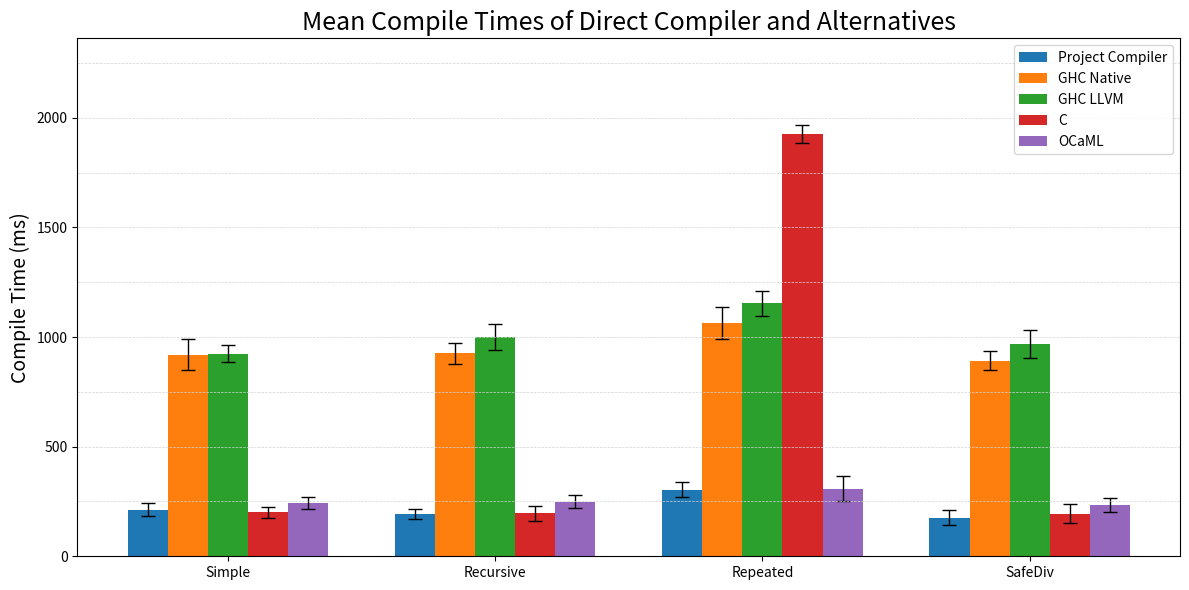

Recreate this plot in Python. (Note: this script raises an exception after producing the figure.)
import matplotlib.pyplot as plt
import numpy as np

means = {
    "Project Compiler":[212.4, 192.3, 302.5, 176.1],
#    "GHC Native no -O2":  [861.4, 854.4, 1333,  868.5],
#    "GHC LLVM no -O2":    [908.2, 951.0, 3427,  937.6],
    "GHC Native":  [918.4,926.1,1064,892.7],
    "GHC LLVM":    [923.9,999.7,1153,969.5],
#    "C no -O3":           [195.7, 182.7, 236,   203.5],
    "C": [200.0,195.6,1926,194.5],
    "OCaML":       [242.6, 249.6, 308.6, 234.1],
}

stds = {
    "Project Compiler":[30.9, 24.1, 34.3, 33.3],
#    "GHC Native no -O2":  [26.7, 98.8, 61.0, 47.2],
#    "GHC LLVM no -O2":    [52.1, 51.9, 44.0, 48.9],
    "GHC Native":  [70.6, 48.9, 74, 41.6],
    "GHC LLVM":    [38.3, 59.4, 57, 63.7],
#    "C no -O3":           [29.8, 33.9, 29.8, 22.4],
    "C": [25.8, 34.9, 43.0, 43.3],
    "OCaML":       [26.8, 31.3, 57, 30.6],
}

samples = ["Simple", "Recursive", "Repeated", "SafeDiv"]
compilers = list(means.keys())
x = np.arange(len(samples))
width = 0.15

fig, ax = plt.subplots(figsize=(12, 6))

for i, compiler in enumerate(compilers):
    offset = (i - 2) * width
    ax.bar(
        x + offset,
        means[compiler],
        width,
        yerr=stds[compiler],
        label=compiler,
        capsize=5,
        error_kw={'elinewidth': 1, 'ecolor': 'black'}
    )

y_ticks = plt.yticks()[0]

for y in y_ticks:
    plt.axhline(y=y, color='lightgray', linestyle='--', linewidth=0.5)
#ax.set_yscale('log')


# Axis formatting
ax.set_ylabel("Compile Time (ms)",fontsize=14)
ax.set_title("Mean Compile Times of Direct Compiler and Alternatives",fontsize=18)
ax.set_xticks(x)
ax.set_xticklabels(samples)
ax.legend()
plt.tight_layout()
plt.savefig("evaluation/results_plot/compile_times.png", dpi=300, bbox_inches='tight')
